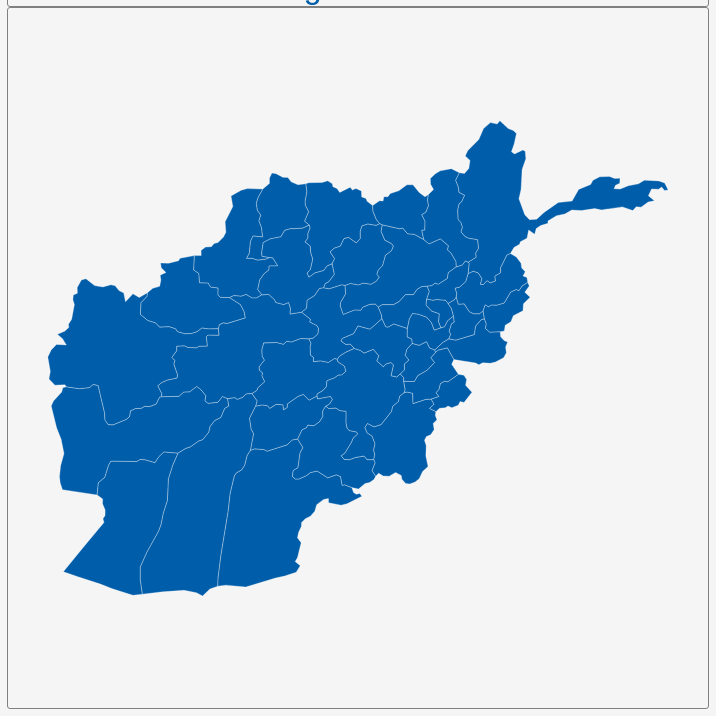
D3 v3 page, settled after 360 driven frames (6 s of simulated time); the page loaded 1 data file(s).


        var dim = 700;
        const center = {
            "lng": 67.6989,
            "lat": 34.0558
        };
        var scale = 2745;

        var title = document.getElementById('title');
        title.style.width = dim;
        title.style.marginLeft = "calc(50% - " + (dim / 2) + "px)";
        var map = document.getElementById('map')
        map.style.width = dim;
        map.style.marginLeft = "calc(50% - " + (dim / 2) + "px)";

        var tooltip = d3
            .select("#map")
            .append("div")
            .attr("class", "tooltip")
            .attr("opacity", 0);
        var width = dim,
            height = dim;

        var svg = d3.select("#map")
            .append("svg")
            .attr("width", width)
            .attr("height", height);

        scale = scale * .9;// to give 5% padding on each side
        var projection = d3.geo.mercator()
            .center([center.lng, center.lat])
            .scale(scale)
            .translate([width / 2, height / 2]);
        var geoPath = d3.geo.path()
            .projection(projection);

        var g = svg.append("g");
        d3.json("geosource.json", function (json) {
            g.selectAll("path")
                .data(json.features)
                .enter()
                .append("path")
                .attr("d", geoPath)
                .attr("class", "polygon")
                .on("mouseover", mouseover)
                .on("mouseout", mouseout)
                .on("mousemove", mousemove);

            svg.call(d3.behavior.zoom().on("zoom", () => {
                g.attr("transform", "translate(" + d3.event.translate.join(",") + ")scale(" + d3.event.scale + ")");
            }));
        });
        function mouseover(d) {
            d3.select(this).attr("class", "hover");
            tooltip.style("opacity", 0.9);
            tooltip.html((d.properties.NAME_1 && "<b>" + d.properties.NAME_1 + "</b><br>" || '') +
                (d.properties.ENGTYPE_1 && d.properties.ENGTYPE_1));
        }
        function mouseout(d) {
            d3.select(this).attr("class", "polygon");
            tooltip.style("opacity", 0);
        }
        function mousemove(d) {
            tooltip.style({
                left: function () {
                    if (d3.event.pageX > 800) {
                        return d3.event.pageX - 180 + "px";
                    } else {
                        return d3.event.pageX + 23 + "px";
                    }
                },
                top: d3.event.pageY - 20 + "px",
            });
        }
    

### data: geosource.json
{
 "type": "FeatureCollection",
 "features": [
  {
   "type": "Feature",
   "geometry": {
    "type": "Polygon",
    "coordinates": "[... 1 items]"
   },
   "properties": {
    "GID_0": "AFG",
    "NAME_0": "Afghanistan",
    "GID_1": "AFG.1_1",
    "NAME_1": "Badakhshan",
    "VARNAME_1": "Badahšan",
    "NL_NAME_1": "",
    "TYPE_1": "Velayat",
    "ENGTYPE_1": "Province",
    "CC_1": "",
    "HASC_1": "AF.BD"
   }
  },
  {
   "type": "Feature",
   "geometry": {
    "type": "Polygon",
    "coordinates": "[... 1 items]"
   },
   "properties": {
    "GID_0": "AFG",
    "NAME_0": "Afghanistan",
    "GID_1": "AFG.2_1",
    "NAME_1": "Badghis",
    "VARNAME_1": "Badghes|Badghisat|Badgis",
    "NL_NAME_1": "",
    "TYPE_1": "Velayat",
    "ENGTYPE_1": "Province",
    "CC_1": "",
    "HASC_1": "AF.BG"
   }
  },
  {
   "type": "Feature",
   "geometry": {
    "type": "Polygon",
    "coordinates": "[... 1 items]"
   },
   "properties": {
    "GID_0": "AFG",
    "NAME_0": "Afghanistan",
    "GID_1": "AFG.3_1",
    "NAME_1": "Baghlan",
    "VARNAME_1": "Baglan|Bughlan",
    "NL_NAME_1": "",
    "TYPE_1": "Velayat",
    "ENGTYPE_1": "Province",
    "CC_1": "",
    "HASC_1": "AF.BL"
   }
  },
  {
   "type": "Feature",
   "geometry": {
    "type": "Polygon",
    "coordinates": "[... 1 items]"
   },
   "properties": {
    "GID_0": "AFG",
    "NAME_0": "Afghanistan",
    "GID_1": "AFG.4_1",
    "NAME_1": "Balkh",
    "VARNAME_1": "Balh|Mazar-i-Sharif|Mazar",
    "NL_NAME_1": "",
    "TYPE_1": "Velayat",
    "ENGTYPE_1": "Province",
    "CC_1": "",
    "HASC_1": "AF.BK"
   }
  },
  {
   "type": "Feature",
   "geometry": {
    "type": "Polygon",
    "coordinates": "[... 1 items]"
   },
   "properties": {
    "GID_0": "AFG",
    "NAME_0": "Afghanistan",
    "GID_1": "AFG.5_1",
    "NAME_1": "Bamyan",
    "VARNAME_1": "",
    "NL_NAME_1": "",
    "TYPE_1": "Velayat",
    "ENGTYPE_1": "Province",
    "CC_1": "",
    "HASC_1": "AF.BM"
   }
  },
  {
   "type": "Feature",
   "geometry": {
    "type": "Polygon",
    "coordinates": "[... 1 items]"
   },
   "properties": {
    "GID_0": "AFG",
    "NAME_0": "Afghanistan",
    "GID_1": "AFG.6_1",
    "NAME_1": "Daykundi",
    "VARNAME_1": "",
    "NL_NAME_1": "",
    "TYPE_1": "Velayat",
    "ENGTYPE_1": "Province",
    "CC_1": "",
    "HASC_1": "AF.DK"
   }
  },
  {
   "type": "Feature",
   "geometry": {
    "type": "Polygon",
    "coordinates": "[... 1 items]"
   },
   "properties": {
    "GID_0": "AFG",
    "NAME_0": "Afghanistan",
    "GID_1": "AFG.7_1",
    "NAME_1": "Farah",
    "VARNAME_1": "",
    "NL_NAME_1": "",
    "TYPE_1": "Velayat",
    "ENGTYPE_1": "Province",
    "CC_1": "",
    "HASC_1": "AF.FH"
   }
  },
  {
   "type": "Feature",
   "geometry": {
    "type": "Polygon",
    "coordinates": "[... 1 items]"
   },
   "properties": {
    "GID_0": "AFG",
    "NAME_0": "Afghanistan",
    "GID_1": "AFG.8_1",
    "NAME_1": "Faryab",
    "VARNAME_1": "Fariab|Maimana|Meymaneh",
    "NL_NAME_1": "",
    "TYPE_1": "Velayat",
    "ENGTYPE_1": "Province",
    "CC_1": "",
    "HASC_1": "AF.FB"
   }
  },
  "... 26 more items"
 ]
}